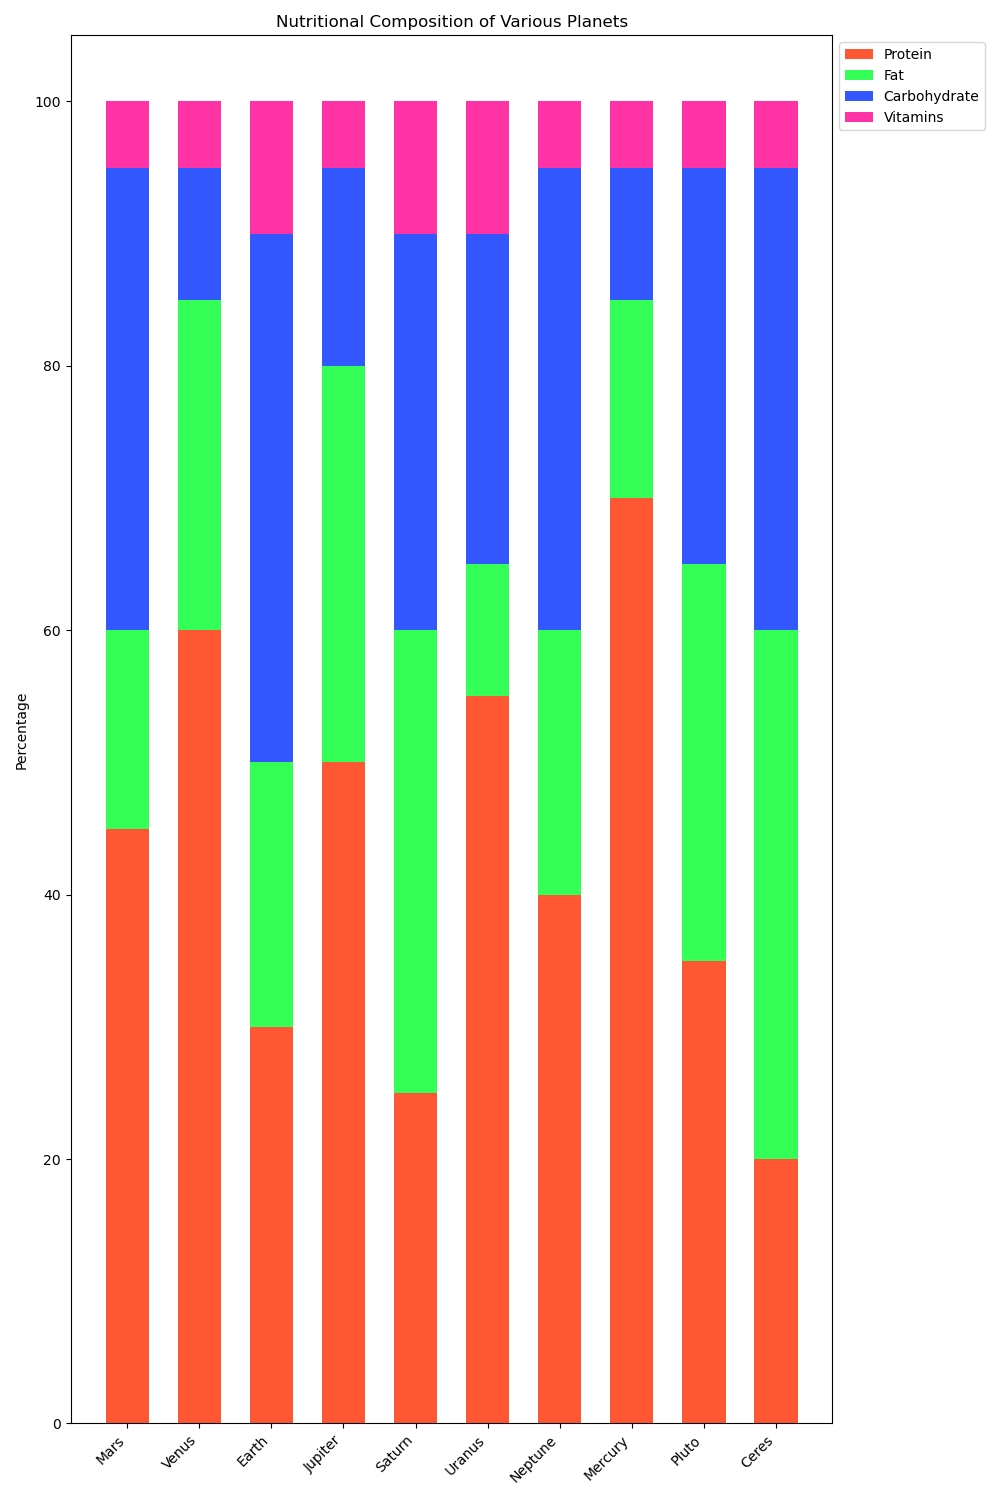

The file beside this chart, header and first rows:
categories, Protein, Fat, Carbohydrate, Vitamins
Mars, 45, 15, 35, 5
Venus, 60, 25, 10, 5
Earth, 30, 20, 40, 10
Jupiter, 50, 30, 15, 5
Saturn, 25, 35, 30, 10
Uranus, 55, 10, 25, 10
Neptune, 40, 20, 35, 5
Mercury, 70, 15, 10, 5
Pluto, 35, 30, 30, 5
Ceres, 20, 40, 35, 5
